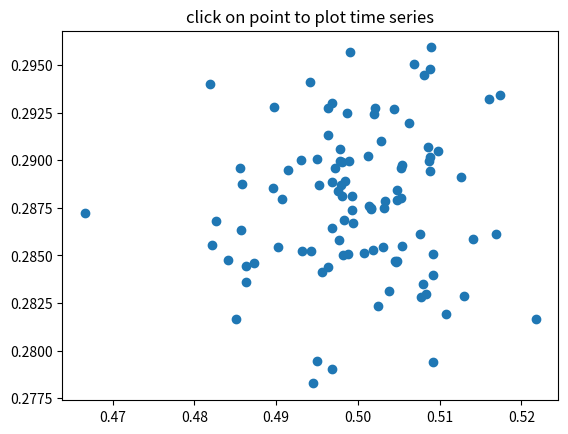

Python code for this plot:
"""
compute the mean and standard deviation (stddev) of 100 data sets and plot
mean vs stddev.  When you click on one of the mu, sigma points, plot the raw
data from the dataset that generated the mean and stddev.
"""
import numpy
import matplotlib.pyplot as plt

X = numpy.random.rand(100, 1000)
xs = numpy.mean(X, axis=1)
ys = numpy.std(X, axis=1)

fig, ax = plt.subplots()
ax.set_title('click on point to plot time series')
line, = ax.plot(xs, ys, 'o', picker=5)  # 5 points tolerance


def onpick(event):
    if event.artist != line:
        return True

    N = len(event.ind)
    if not N:
        return True

    figi = plt.figure()
    for subplotnum, dataind in enumerate(event.ind):
        ax = figi.add_subplot(N, 1, subplotnum + 1)
        ax.plot(X[dataind])
        ax.text(0.05, 0.9, 'mu=%1.3f\nsigma=%1.3f' % (xs[dataind], ys[dataind]),
                transform=ax.transAxes, va='top')
        ax.set_ylim(-0.5, 1.5)
    figi.show()
    return True


fig.canvas.mpl_connect('pick_event', onpick)

plt.show()
